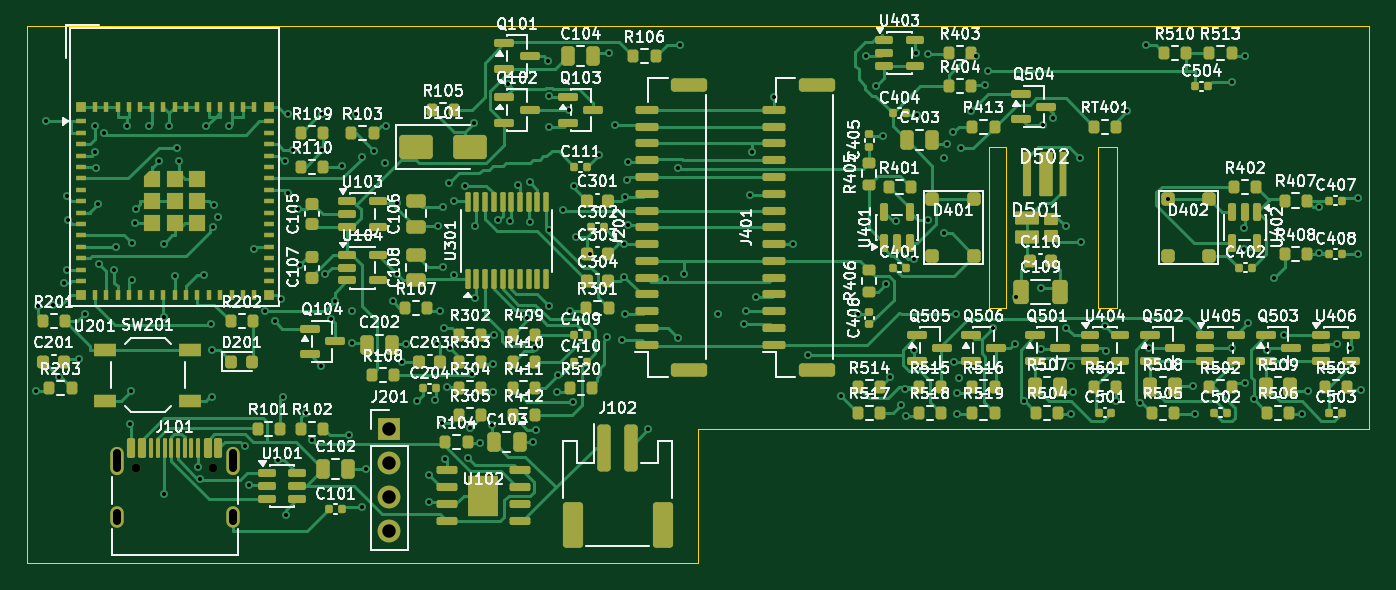
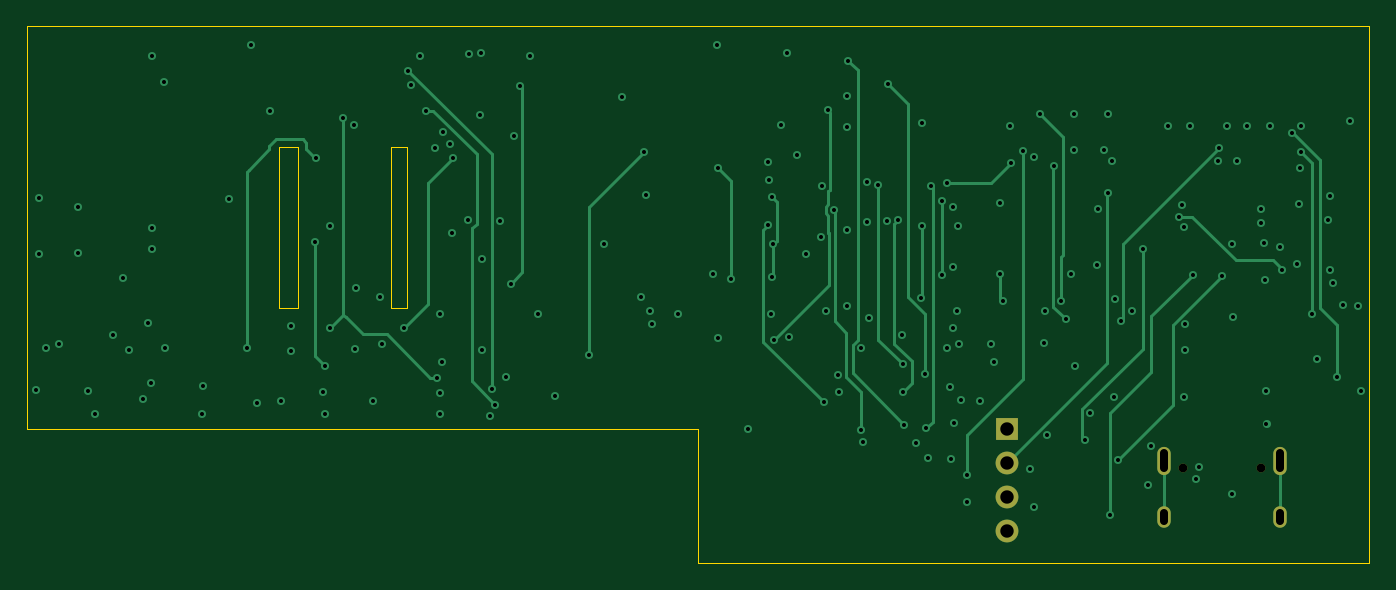
Circuit board: 10 layer files. Board 100.0 x 40.0 mm.
- bottom_copper: pallorhb_ppg-B_Cu.gbl (14583 bytes)
- bottom_mask: pallorhb_ppg-B_Mask.gbs (894 bytes)
- paste: pallorhb_ppg-B_Paste.gbp (457 bytes)
- bottom_silk: pallorhb_ppg-B_Silkscreen.gbo (458 bytes)
- outline: pallorhb_ppg-Edge_Cuts.gm1 (953 bytes)
- top_copper: pallorhb_ppg-F_Cu.gtl (83766 bytes)
- top_mask: pallorhb_ppg-F_Mask.gts (18805 bytes)
- paste: pallorhb_ppg-F_Paste.gtp (18382 bytes)
- top_silk: pallorhb_ppg-F_Silkscreen.gto (300714 bytes)
- drill: pallorhb_ppg.drl (4369 bytes)

=== bottom_copper: pallorhb_ppg-B_Cu.gbl (14583 bytes, source omitted) ===
=== bottom_mask: pallorhb_ppg-B_Mask.gbs ===
%TF.GenerationSoftware,KiCad,Pcbnew,10.0.4*%
%TF.CreationDate,2026-08-10T16:35:19+01:00*%
%TF.ProjectId,pallorhb_ppg,70616c6c-6f72-4686-925f-7070672e6b69,rev?*%
%TF.SameCoordinates,Original*%
%TF.FileFunction,Soldermask,Bot*%
%TF.FilePolarity,Negative*%
%FSLAX46Y46*%
G04 Gerber Fmt 4.6, Leading zero omitted, Abs format (unit mm)*
G04 Created by KiCad (PCBNEW 10.0.4) date 2026-08-10 16:35:19*
%MOMM*%
%LPD*%
G01*
G04 APERTURE LIST*
%ADD10R,1.700000X1.700000*%
%ADD11C,1.700000*%
%ADD12C,0.650000*%
%ADD13O,1.000000X2.100000*%
%ADD14O,1.000000X1.600000*%
G04 APERTURE END LIST*
D10*
%TO.C,J201*%
X27000000Y-30000000D03*
D11*
X27000000Y-32540000D03*
X27000000Y-35080000D03*
X27000000Y-37620000D03*
%TD*%
D12*
%TO.C,J101*%
X8110000Y-32900000D03*
X13890000Y-32900000D03*
D13*
X6680000Y-32370000D03*
D14*
X6680000Y-36550000D03*
D13*
X15320000Y-32370000D03*
D14*
X15320000Y-36550000D03*
%TD*%
M02*

=== paste: pallorhb_ppg-B_Paste.gbp ===
%TF.GenerationSoftware,KiCad,Pcbnew,10.0.4*%
%TF.CreationDate,2026-08-10T16:35:19+01:00*%
%TF.ProjectId,pallorhb_ppg,70616c6c-6f72-4686-925f-7070672e6b69,rev?*%
%TF.SameCoordinates,Original*%
%TF.FileFunction,Paste,Bot*%
%TF.FilePolarity,Positive*%
%FSLAX46Y46*%
G04 Gerber Fmt 4.6, Leading zero omitted, Abs format (unit mm)*
G04 Created by KiCad (PCBNEW 10.0.4) date 2026-08-10 16:35:19*
%MOMM*%
%LPD*%
G01*
G04 APERTURE LIST*
G04 APERTURE END LIST*
M02*

=== bottom_silk: pallorhb_ppg-B_Silkscreen.gbo ===
%TF.GenerationSoftware,KiCad,Pcbnew,10.0.4*%
%TF.CreationDate,2026-08-10T16:35:19+01:00*%
%TF.ProjectId,pallorhb_ppg,70616c6c-6f72-4686-925f-7070672e6b69,rev?*%
%TF.SameCoordinates,Original*%
%TF.FileFunction,Legend,Bot*%
%TF.FilePolarity,Positive*%
%FSLAX46Y46*%
G04 Gerber Fmt 4.6, Leading zero omitted, Abs format (unit mm)*
G04 Created by KiCad (PCBNEW 10.0.4) date 2026-08-10 16:35:19*
%MOMM*%
%LPD*%
G01*
G04 APERTURE LIST*
G04 APERTURE END LIST*
M02*

=== outline: pallorhb_ppg-Edge_Cuts.gm1 ===
%TF.GenerationSoftware,KiCad,Pcbnew,10.0.4*%
%TF.CreationDate,2026-08-10T16:35:19+01:00*%
%TF.ProjectId,pallorhb_ppg,70616c6c-6f72-4686-925f-7070672e6b69,rev?*%
%TF.SameCoordinates,Original*%
%TF.FileFunction,Profile,NP*%
%FSLAX46Y46*%
G04 Gerber Fmt 4.6, Leading zero omitted, Abs format (unit mm)*
G04 Created by KiCad (PCBNEW 10.0.4) date 2026-08-10 16:35:19*
%MOMM*%
%LPD*%
G01*
G04 APERTURE LIST*
%TA.AperFunction,Profile*%
%ADD10C,0.100000*%
%TD*%
G04 APERTURE END LIST*
D10*
X0Y0D02*
X100000000Y0D01*
X0Y-40000000D02*
X0Y0D01*
X50000000Y-30000000D02*
X50000000Y-40000000D01*
X50000000Y-40000000D02*
X0Y-40000000D01*
X71690000Y-9000000D02*
X72890000Y-9000000D01*
X72890000Y-21000000D01*
X71690000Y-21000000D01*
X71690000Y-9000000D01*
X79800000Y-9000000D02*
X81200000Y-9000000D01*
X81200000Y-21000000D01*
X79800000Y-21000000D01*
X79800000Y-9000000D01*
X100000000Y0D02*
X100000000Y-30000000D01*
X100000000Y-30000000D02*
X50000000Y-30000000D01*
M02*

=== top_copper: pallorhb_ppg-F_Cu.gtl (83766 bytes, source omitted) ===
=== top_mask: pallorhb_ppg-F_Mask.gts (18805 bytes, source omitted) ===
=== paste: pallorhb_ppg-F_Paste.gtp (18382 bytes, source omitted) ===
=== top_silk: pallorhb_ppg-F_Silkscreen.gto (300714 bytes, source omitted) ===
=== drill: pallorhb_ppg.drl ===
M48
; DRILL file KiCad 10.0.4 date 2026-08-10T16:35:19
; FORMAT={-:-/ absolute / metric / decimal}
; #@! TF.CreationDate,2026-08-10T16:35:19+01:00
; #@! TF.GenerationSoftware,Kicad,Pcbnew,10.0.4
; #@! TF.FileFunction,MixedPlating,1,6
FMAT,2
METRIC
; #@! TA.AperFunction,Plated,PTH,ViaDrill
T1C0.300
; #@! TA.AperFunction,Plated,PTH,ComponentDrill
T2C0.600
; #@! TA.AperFunction,Plated,PTH,ComponentDrill
T3C1.000
; #@! TA.AperFunction,NonPlated,NPTH,ComponentDrill
T4C0.650
%
G90
G05
T1
X0.642Y-27.178
X0.833Y-20.889
X1.429Y-7.078
X1.956Y-20.806
X2.417Y-26.177
X2.743Y-19.118
X2.95Y-12.7
X2.95Y-18.2
X3.087Y-14.479
X3.912Y-24.829
X4.306Y-21.453
X5.097Y-7.482
X5.097Y-9.407
X5.167Y-10.545
X5.274Y-13.258
X5.379Y-17.747
X5.773Y-7.977
X6.515Y-18.177
X6.645Y-16.472
X7.421Y-7.482
X7.669Y-29.672
X7.721Y-27.178
X7.796Y-18.894
X7.849Y-16.182
X8.082Y-14.644
X8.089Y-13.623
X9.121Y-7.482
X9.847Y-10.025
X10.196Y-21.66
X10.215Y-16.216
X10.215Y-34.853
X10.575Y-7.462
X11.005Y-18.639
X11.212Y-9.106
X11.291Y-10.039
X12.721Y-32.825
X12.921Y-33.733
X13.162Y-18.522
X13.343Y-7.482
X13.732Y-22.217
X13.75Y-24.135
X13.818Y-27.662
X13.825Y-15.003
X13.943Y-13.313
X14.2Y-14.2
X15.043Y-7.482
X16.238Y-31.303
X16.51Y-34.197
X16.885Y-16.617
X17.7Y-21.2
X18.475Y-21.996
X18.708Y-32.343
X18.949Y-20.328
X19.056Y-27.662
X19.212Y-10.039
X19.309Y-36.411
X19.463Y-12.448
X19.465Y-6.583
X19.809Y-9.203
X20.216Y-13.63
X20.313Y-17.809
X20.78Y-28.8
X21.206Y-30.863
X21.912Y-25.3
X22.003Y-6.583
X22.003Y-9.269
X22.234Y-18.491
X22.64Y-21.861
X22.957Y-20.462
X23.475Y-10.441
X23.992Y-30.493
X24.2Y-21.2
X24.237Y-23.6
X24.509Y-6.583
X24.95Y-9.779
X24.955Y-35.793
X25.257Y-32.965
X25.837Y-9.318
X26.7Y-10.2
X26.76Y-7.446
X27.263Y-20.514
X27.537Y-13.205
X27.537Y-18.443
X27.945Y-25.043
X28.21Y-23.697
X29.041Y-27.962
X29.948Y-33.474
X29.948Y-35.481
X30.396Y-27.823
X30.573Y-23.699
X30.637Y-14.885
X30.753Y-21.262
X30.911Y-29.569
X31.022Y-13.48
X31.022Y-17.945
X31.032Y-22.491
X31.162Y-32.261
X31.267Y-26.87
X31.45Y-11.7
X31.504Y-23.974
X31.82Y-13.071
X31.82Y-18.566
X32.642Y-11.892
X32.867Y-32.156
X33.0Y-29.971
X33.128Y-25.927
X33.303Y-7.224
X33.347Y-14.919
X33.384Y-20.231
X33.762Y-31.064
X34.661Y-29.687
X34.744Y-27.248
X34.745Y-25.192
X34.785Y-23.02
X35.093Y-14.486
X35.839Y-4.35
X35.967Y-14.504
X36.571Y-11.872
X37.249Y-21.77
X37.441Y-11.649
X37.442Y-14.621
X37.707Y-30.953
X37.868Y-24.0
X37.897Y-30.064
X38.84Y-2.586
X38.883Y-20.853
X38.893Y-5.214
X38.893Y-7.533
X38.9Y-15.228
X39.497Y-27.243
X39.562Y-26.019
X39.912Y-13.713
X40.367Y-6.271
X40.452Y-21.241
X40.651Y-28.045
X40.784Y-11.944
X40.878Y-15.699
X41.95Y-16.95
X42.607Y-9.614
X43.2Y-23.2
X43.361Y-2.034
X43.803Y-7.342
X44.355Y-23.383
X44.448Y-16.264
X44.484Y-18.672
X44.522Y-12.764
X44.545Y-21.485
X44.703Y-11.469
X44.766Y-14.842
X44.772Y-10.149
X46.277Y-30.05
X47.536Y-18.829
X48.527Y-10.543
X48.527Y-23.261
X48.613Y-1.39
X48.918Y-18.489
X51.474Y-21.435
X53.404Y-22.195
X53.561Y-21.22
X53.874Y-12.6
X54.04Y-9.373
X54.28Y-20.15
X55.65Y-5.253
X57.036Y-16.214
X58.17Y-24.474
X60.663Y-27.538
X61.911Y-21.435
X62.494Y-2.218
X63.263Y-4.446
X63.74Y-8.166
X63.98Y-19.228
X64.312Y-26.127
X64.732Y-14.495
X65.136Y-28.197
X65.379Y-27.075
X65.48Y-29.046
X66.093Y-24.138
X66.104Y-17.369
X66.21Y-2.0
X66.272Y-6.645
X67.097Y-2.07
X67.112Y-14.469
X68.285Y-9.841
X68.303Y-15.428
X68.5Y-8.796
X68.974Y-7.927
X69.052Y-25.021
X69.2Y-21.45
X69.25Y-27.335
X69.25Y-28.886
X69.45Y-26.2
X69.587Y-9.094
X70.294Y-6.333
X70.7Y-2.2
X71.372Y-4.403
X71.587Y-3.338
X71.942Y-22.53
X73.565Y-23.687
X73.7Y-20.2
X74.244Y-27.939
X75.5Y-19.523
X75.531Y-24.032
X75.661Y-7.407
X76.454Y-6.834
X77.409Y-14.924
X77.431Y-22.503
X77.765Y-28.886
X77.769Y-25.319
X77.953Y-27.285
X78.436Y-9.829
X78.524Y-16.11
X80.3Y-22.374
X80.344Y-24.191
X81.097Y-27.933
X81.917Y-6.344
X82.897Y-28.05
X83.346Y-1.39
X83.609Y-24.0
X84.96Y-12.9
X86.85Y-26.801
X86.983Y-28.886
X89.742Y-24.0
X89.787Y-4.206
X90.655Y-15.044
X90.655Y-16.612
X90.693Y-2.206
X90.766Y-26.618
X90.947Y-22.123
X91.367Y-27.766
X92.39Y-24.104
X92.859Y-18.736
X93.604Y-22.983
X94.939Y-28.886
X95.45Y-27.178
X96.233Y-13.449
X96.233Y-16.885
X97.597Y-23.692
X98.572Y-24.0
X99.125Y-12.821
X99.125Y-16.95
X99.358Y-27.116
T3
X27.0Y-30.0
X27.0Y-32.54
X27.0Y-35.08
X27.0Y-37.62
T4
X8.11Y-32.9
X13.89Y-32.9
T2
X6.68Y-31.82G85X6.68Y-32.92
G05
X6.68Y-36.25G85X6.68Y-36.85
G05
X15.32Y-31.82G85X15.32Y-32.92
G05
X15.32Y-36.25G85X15.32Y-36.85
G05
M30
